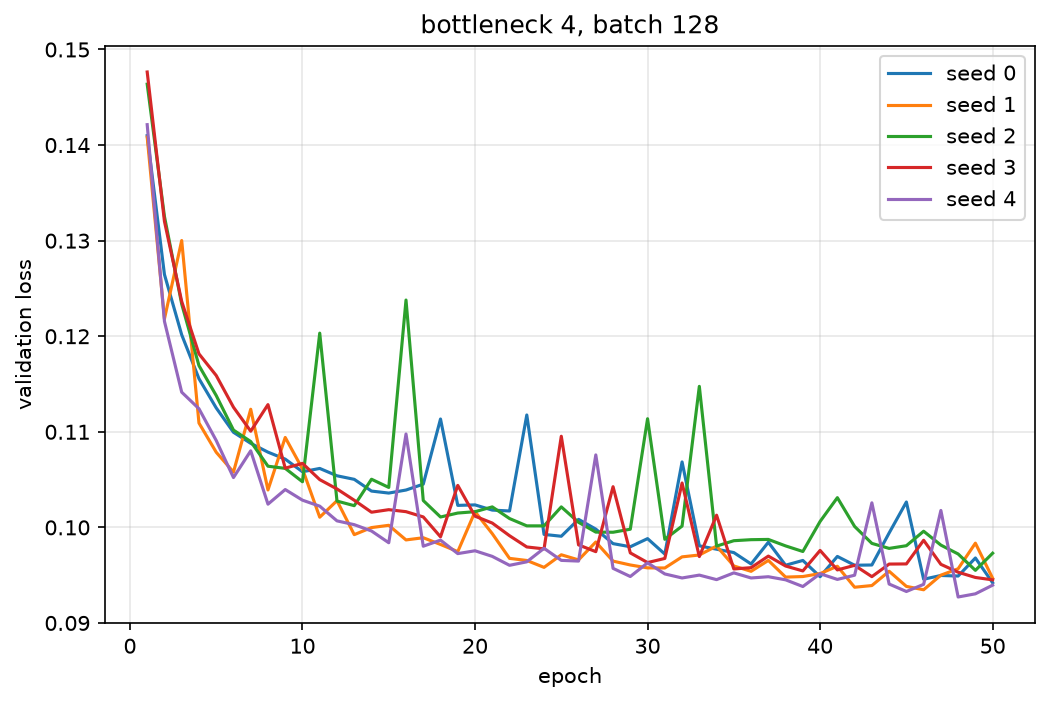

Data behind this chart, as committed beside it:
seed, epoch, val_loss
0, 1, 0.141
0, 2, 0.1265
0, 3, 0.1201
0, 4, 0.1156
0, 5, 0.1125
0, 6, 0.11
0, 7, 0.1088
0, 8, 0.1079
0, 9, 0.1071
0, 10, 0.1058
0, 11, 0.1062
0, 12, 0.1054
0, 13, 0.105
0, 14, 0.1038
0, 15, 0.1036
0, 16, 0.1039
0, 17, 0.1045
0, 18, 0.1113
0, 19, 0.1023
0, 20, 0.1024
0, 21, 0.1018
0, 22, 0.1017
0, 23, 0.1118
0, 24, 0.09927
0, 25, 0.09907
0, 26, 0.1008
0, 27, 0.09982
0, 28, 0.0983
0, 29, 0.09798
0, 30, 0.09883
0, 31, 0.09721
0, 32, 0.1069
0, 33, 0.09807
0, 34, 0.09772
0, 35, 0.09737
0, 36, 0.09617
0, 37, 0.09845
0, 38, 0.09604
0, 39, 0.09654
0, 40, 0.09484
0, 41, 0.09696
0, 42, 0.09604
0, 43, 0.09607
0, 44, 0.09941
0, 45, 0.1027
0, 46, 0.09458
0, 47, 0.09497
0, 48, 0.09491
0, 49, 0.0968
0, 50, 0.09421
1, 1, 0.1408
1, 2, 0.1218
1, 3, 0.13
1, 4, 0.1109
1, 5, 0.1079
1, 6, 0.1058
1, 7, 0.1124
1, 8, 0.1039
1, 9, 0.1094
1, 10, 0.1061
... 190 more rows
